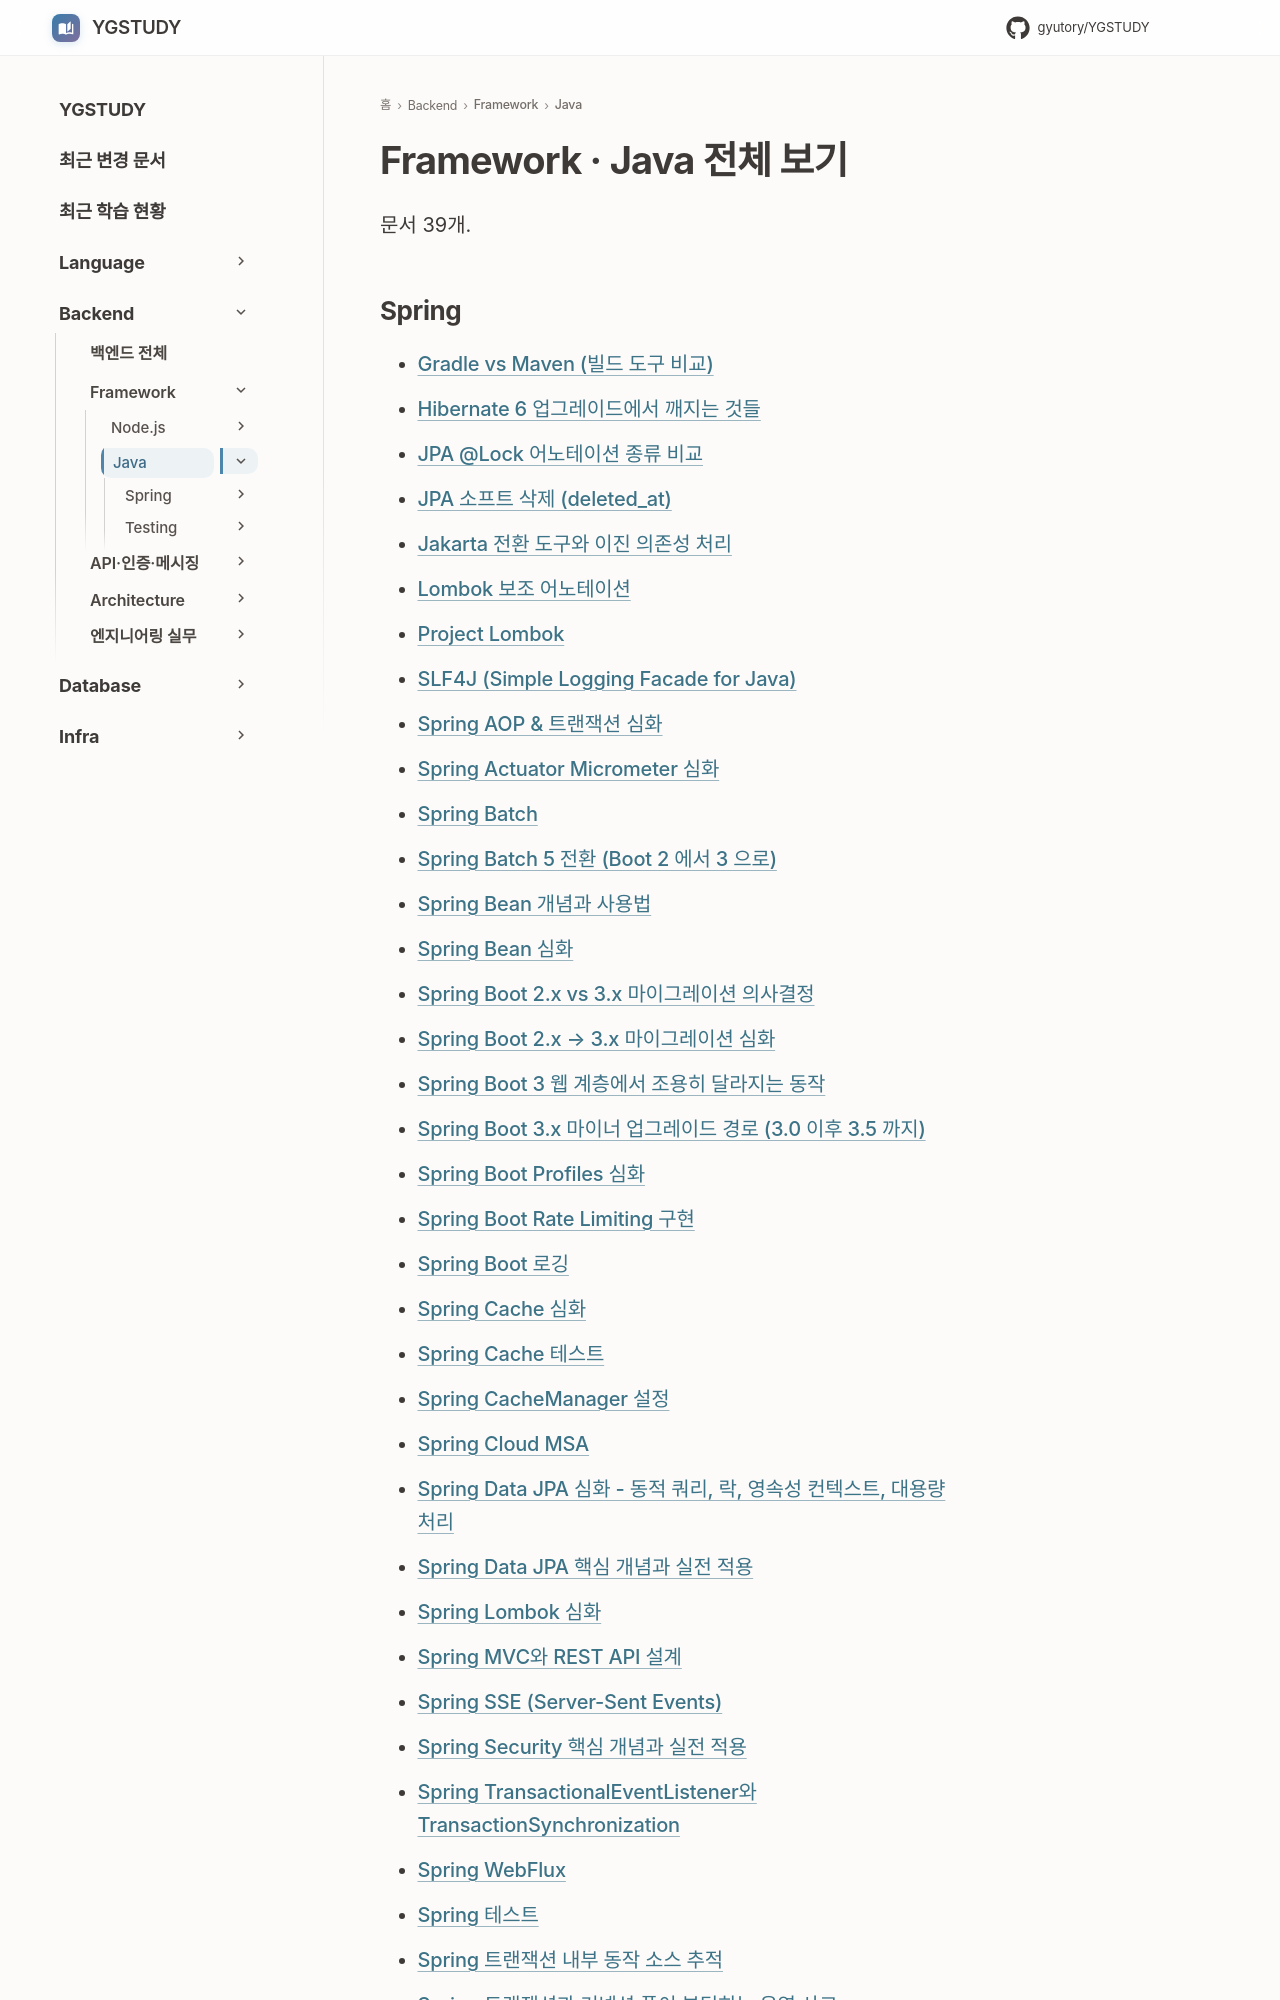

repository: GYUTORY/YGSTUDY · page: Framework/Java/index.html · generator: mkdocs

---
title: Framework · Java 전체 보기
tags: []
hide:
  - toc
updated: 2026-11-28
---

<!-- AUTO-SECTION-INDEX: tools/section_index.py 가 빌드마다 다시 만든다. 직접 고치지 말 것. -->

# Framework · Java 전체 보기

문서 39개.

## Spring
